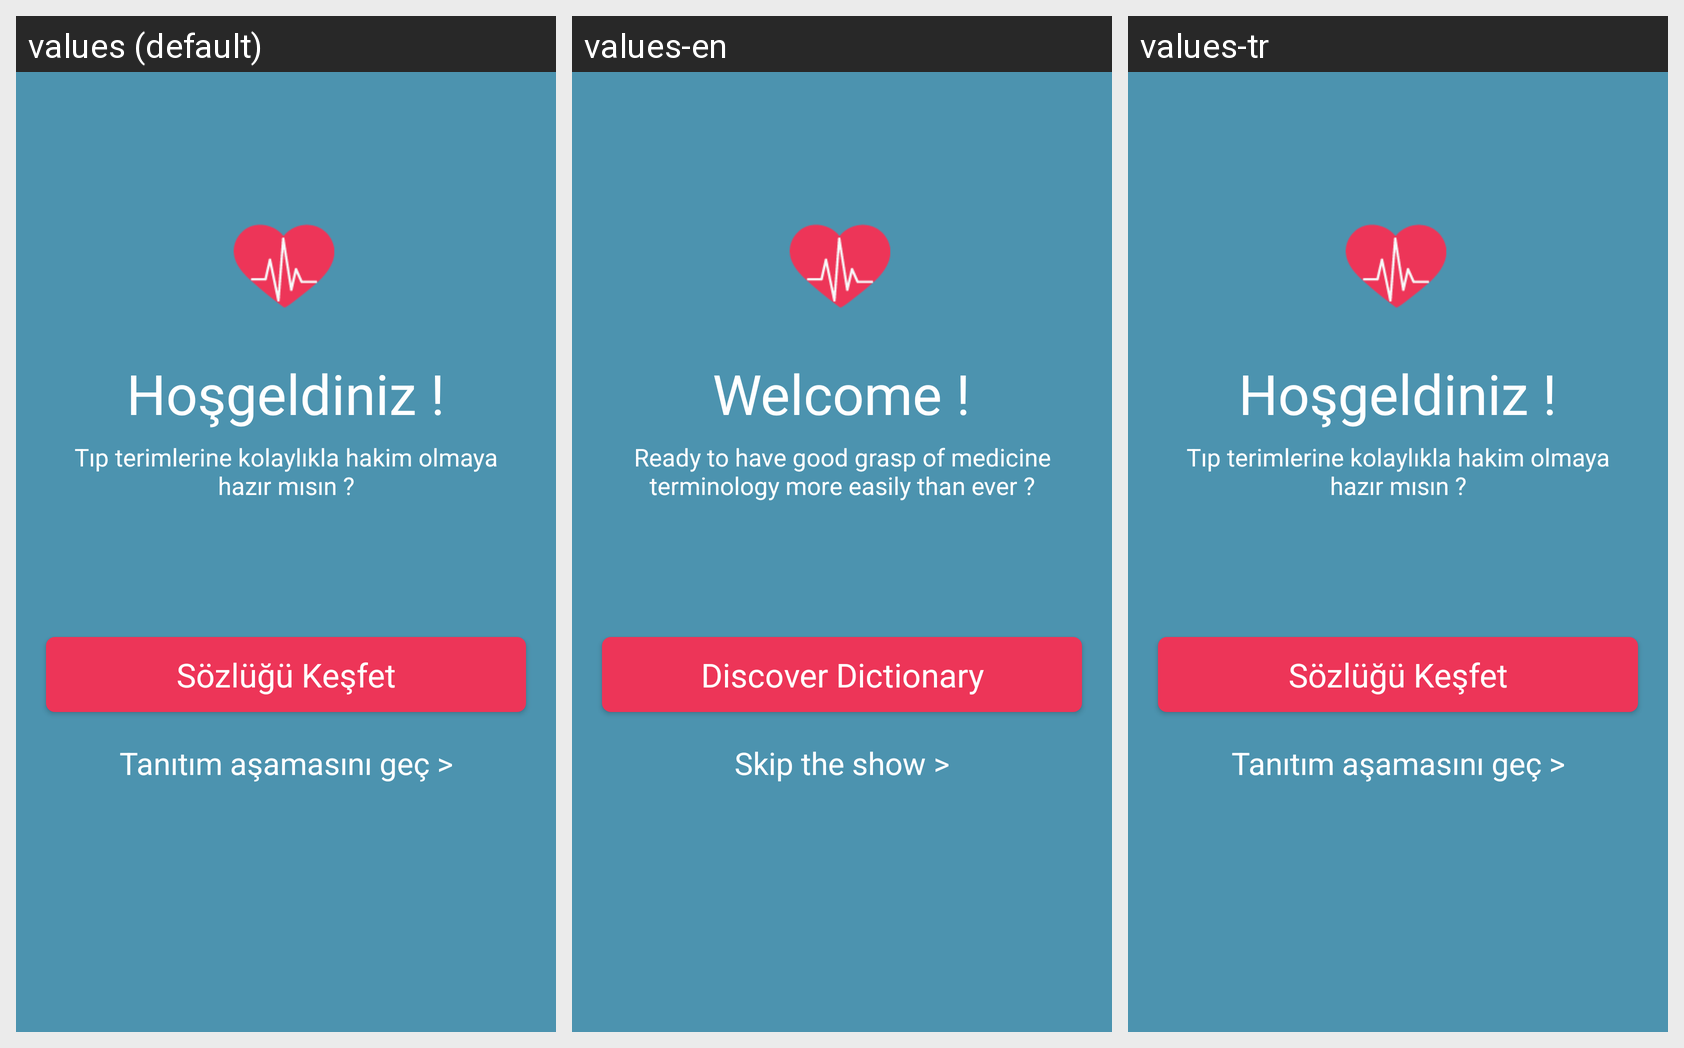

This grid shows one Android layout under several languages. Give, for every string resource on the screen, its name, the default text and each shown locale's text.
Android screen res/layout/intro_home.xml rendered under 3 locales, left to right: values (default), values-en, values-tr. Device: Nexus 5 (rendered at 1080×1920; each locale shown at half size, 540×960, under a caption strip naming it); theme Theme.MaterialComponents.DayNight.NoActionBar.
Strings drawn on this screen, with the default value and each locale's value (text and hints the layout hard-codes, and strings that could not be matched under every locale, appear in the picture but are not listed):

welcome
  values: Hoşgeldiniz !
  values-en: Welcome !
  values-tr: Hoşgeldiniz !

program_slogan
  values: Tıp terimlerine kolaylıkla hakim olmaya hazır mısın ?
  values-en: Ready to have good grasp of medicine terminology more easily than ever ?
  values-tr: Tıp terimlerine kolaylıkla hakim olmaya hazır mısın ?

discover_dict
  values: Sözlüğü Keşfet
  values-en: Discover Dictionary
  values-tr: Sözlüğü Keşfet

skip_show
  values: Tanıtım aşamasını geç >
  values-en: Skip the show >
  values-tr: Tanıtım aşamasını geç >
